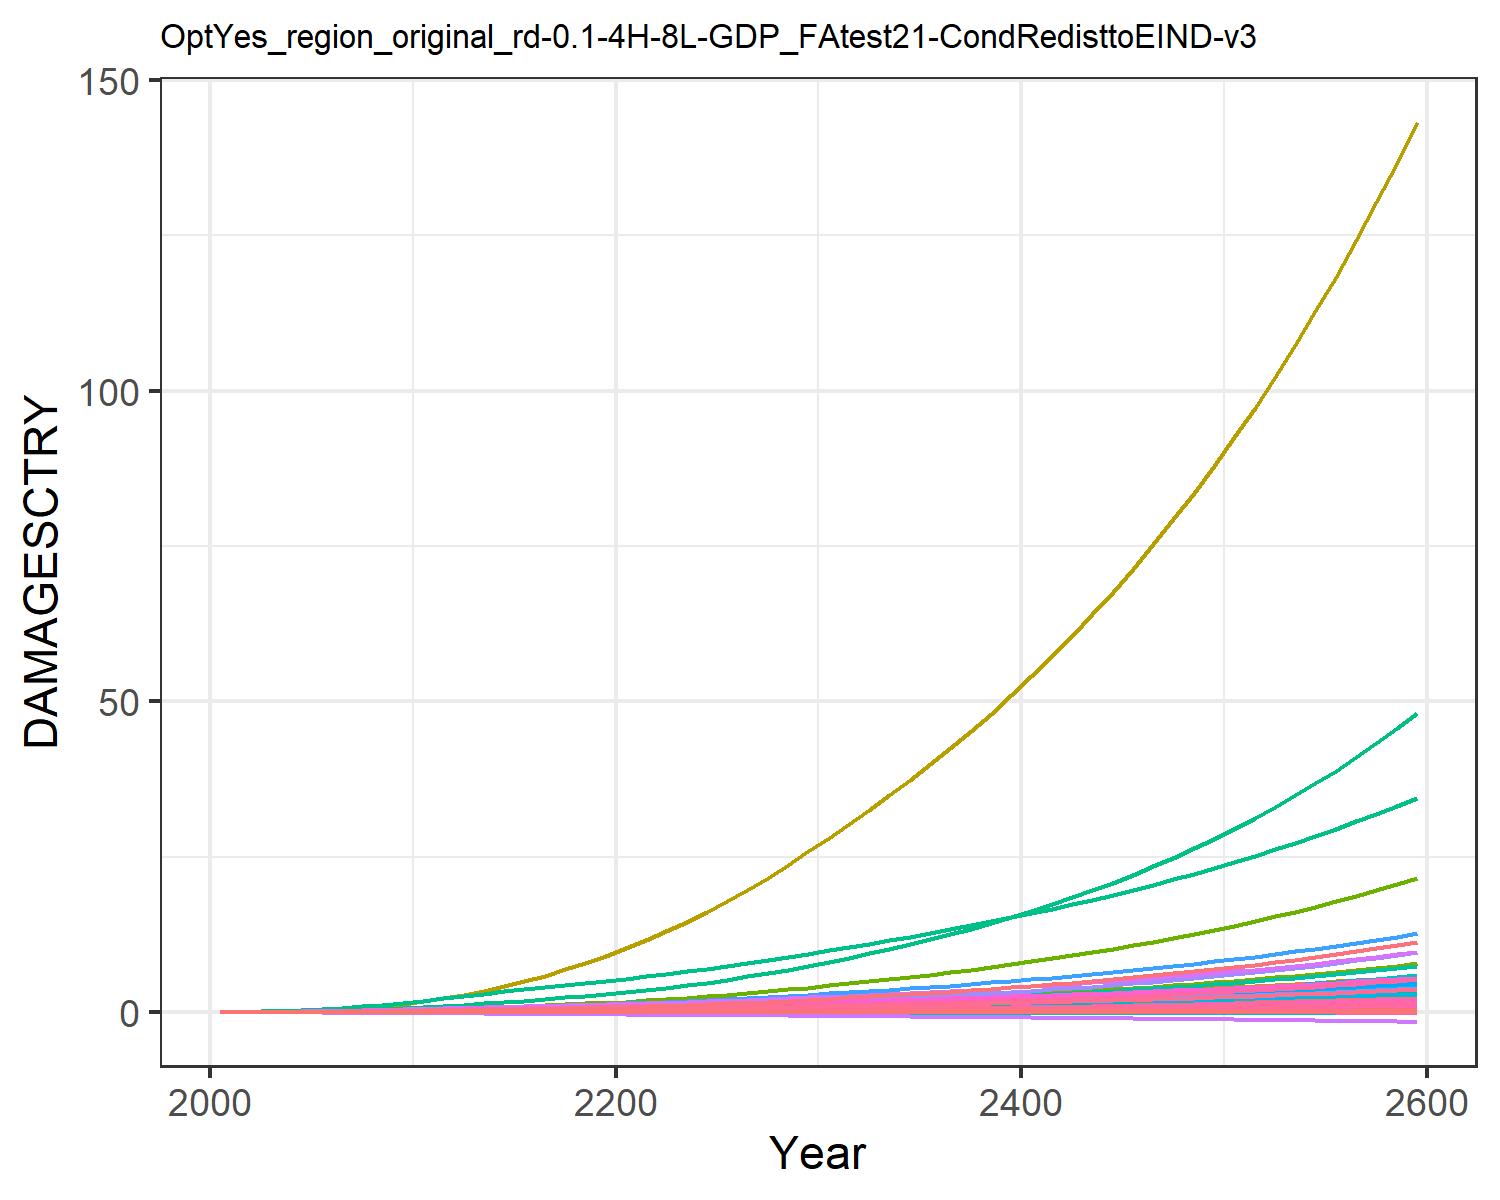

Source data for this figure (header and first rows):
9.31785260838142e-6, 0.0003608619853795658, 1.0946381900809916e-5, 0.004765314077660638, 0.0018665133772867214, -2.8555077691104798e-5, 0.004069308976660987, -0.0011605177616461034, 7.170073115505463e-5, 1.2427679935976366e-5, -0.0006685173286926385, 7.403306069728318e-5, 0.00010175885351298185, 0.0019734179289593685, -3.319763079162955e-5, 0.0005294688058474064, 6.76897506562309e-5, -2.951047924832515e-5, -0.00022142116662110482, 1.7791280022773245e-5, 0.00014844423762505837, 0.013735724312249, 3.315999472221272e-5, 0.000124818396085883
2.168433191671202e-5, 0.0008694, 2.1634986937349208e-5, 0.009605, 0.003498, -4.5502052425847e-5, 0.008096, -0.001716, 0.0001236, 2.8088925791745816e-5, -0.0009383, 0.0001674, 0.0002286, 0.003744, -4.860173315555991e-5, 0.001055, 0.0001229, -4.603260274038859e-5, -0.0003595, 3.283823265020875e-5, 0.0002829, 0.02567, 6.0304533249430226e-5, 0.0002349
5.079378037282622e-5, 0.001866, 3.90637378982445e-5, 0.01745, 0.006119, -7.48146548446119e-5, 0.01267, -0.00255, 0.0002202, 5.9665379168078424e-5, -0.001351, 0.0003507, 0.0004825, 0.007379, -7.20082093869489e-5, 0.001908, 0.0002084, -7.40888633291464e-5, -0.0006014, 5.6498851752069266e-5, 0.0005019, 0.04465, 0.0001024, 0.0004597
0.0001046, 0.003647, 6.53448687285141e-5, 0.02897, 0.009846, -0.0001131, 0.01877, -0.003543, 0.0003593, 0.0001147, -0.00181, 0.0006682, 0.0009217, 0.01324, -9.658229134826954e-5, 0.003156, 0.0003261, -0.0001096, -0.0009228, 8.942669827351698e-5, 0.0008164, 0.07133, 0.0001603, 0.0008191
0.0001929, 0.006545, 0.0001018, 0.04464, 0.01469, -0.0001604, 0.02608, -0.004667, 0.000547, 0.0002024, -0.002293, 0.001172, 0.001616, 0.02188, -0.0001195, 0.004845, 0.0004747, -0.000152, -0.001326, 0.0001314, 0.001228, 0.1056, 0.0002334, 0.001345
0.0003204, 0.01059, 0.0001492, 0.0637, 0.02049, -0.0002154, 0.03425, -0.00585, 0.0007837, 0.0003219, -0.00276, 0.001856, 0.002555, 0.03323, -0.0001374, 0.00689, 0.0006478, -0.0001996, -0.0018, 0.0001805, 0.001723, 0.146, 0.0003185, 0.002029
0.0004925, 0.01586, 0.0002082, 0.08637, 0.02731, -0.0002774, 0.04314, -0.007061, 0.001071, 0.0004734, -0.003197, 0.002723, 0.003738, 0.04747, -0.0001483, 0.009312, 0.0008467, -0.0002516, -0.002342, 0.0002373, 0.002306, 0.193, 0.0004162, 0.00288
0.0007189, 0.02286, 0.0002792, 0.1136, 0.0352, -0.0003455, 0.05293, -0.008304, 0.001406, 0.0006698, -0.003606, 0.00385, 0.005264, 0.06528, -0.0001509, 0.01221, 0.001073, -0.0003069, -0.002943, 0.0003022, 0.002982, 0.2468, 0.0005275, 0.003937
0.001004, 0.03188, 0.0003614, 0.1457, 0.04408, -0.0004184, 0.06357, -0.009557, 0.001783, 0.000916, -0.003982, 0.005272, 0.007169, 0.08689, -0.0001449, 0.01561, 0.001325, -0.0003644, -0.003591, 0.0003744, 0.003744, 0.3071, 0.000651, 0.005208
0.001349, 0.04324, 0.0004538, 0.1828, 0.05383, -0.0004946, 0.07495, -0.0108, 0.002194, 0.001216, -0.004323, 0.007019, 0.009483, 0.1124, -0.0001312, 0.01952, 0.001599, -0.0004231, -0.004274, 0.0004529, 0.00458, 0.3728, 0.0007852, 0.006695
0.001737, 0.05564, 0.0005638, 0.2198, 0.06436, -0.0005825, 0.08827, -0.01221, 0.002671, 0.001529, -0.004701, 0.008867, 0.01189, 0.1405, -0.0001134, 0.02341, 0.001892, -0.0004903, -0.005062, 0.0005372, 0.005482, 0.4436, 0.0009289, 0.008319
0.002143, 0.06791, 0.0006926, 0.2529, 0.07511, -0.0006833, 0.1038, -0.01376, 0.003211, 0.001823, -0.005124, 0.01063, 0.01414, 0.1702, -9.707492810135894e-5, 0.02684, 0.002192, -0.0005681, -0.005963, 0.0006233, 0.006402, 0.5161, 0.001076, 0.01001
0.002542, 0.0808, 0.0008353, 0.288, 0.08645, -0.0007921, 0.1214, -0.01544, 0.003781, 0.002117, -0.005582, 0.01244, 0.0164, 0.2001, -8.481922138286053e-5, 0.03047, 0.00251, -0.0006527, -0.006931, 0.0007144, 0.007368, 0.5929, 0.001232, 0.0117
0.00294, 0.09429, 0.0009839, 0.3214, 0.09726, -0.0009021, 0.1395, -0.01703, 0.004343, 0.002407, -0.006011, 0.01427, 0.01864, 0.231, -7.956569686829712e-5, 0.03389, 0.002814, -0.0007392, -0.007905, 0.0008016, 0.008285, 0.6666, 0.001381, 0.01341
0.003323, 0.1082, 0.001137, 0.3532, 0.1075, -0.001013, 0.1582, -0.01857, 0.004886, 0.002688, -0.006428, 0.0161, 0.02081, 0.2625, -8.448786861633414e-5, 0.03711, 0.003107, -0.0008279, -0.008878, 0.000885, 0.009152, 0.7374, 0.001525, 0.01513
0.003678, 0.1223, 0.001292, 0.3832, 0.1171, -0.001123, 0.1773, -0.02005, 0.005399, 0.002953, -0.006837, 0.01789, 0.02287, 0.2938, -0.0001028, 0.04013, 0.003383, -0.0009184, -0.009839, 0.0009635, 0.009955, 0.8042, 0.00166, 0.01681
0.003995, 0.1364, 0.001447, 0.4112, 0.1259, -0.001232, 0.197, -0.02147, 0.005873, 0.003197, -0.007241, 0.01962, 0.02477, 0.3245, -0.0001362, 0.04291, 0.003642, -0.00101, -0.01078, 0.001037, 0.01069, 0.8665, 0.001787, 0.01842
0.004278, 0.1505, 0.001604, 0.4376, 0.134, -0.00134, 0.2173, -0.02284, 0.00631, 0.00342, -0.007638, 0.02127, 0.02653, 0.3546, -0.0001831, 0.04549, 0.003883, -0.001103, -0.0117, 0.001104, 0.01135, 0.9247, 0.001906, 0.01996
0.00453, 0.1645, 0.001764, 0.4626, 0.1415, -0.001446, 0.2384, -0.02418, 0.006718, 0.003624, -0.008024, 0.02286, 0.02814, 0.3843, -0.0002408, 0.04791, 0.004111, -0.001196, -0.01259, 0.001168, 0.01196, 0.9796, 0.002018, 0.02144
0.004758, 0.1785, 0.001927, 0.4867, 0.1486, -0.001551, 0.2604, -0.0255, 0.007104, 0.003811, -0.008398, 0.02439, 0.02964, 0.4138, -0.0003063, 0.05021, 0.004327, -0.00129, -0.01348, 0.001228, 0.01253, 1.032, 0.002124, 0.02286
0.004996, 0.1936, 0.0021, 0.513, 0.1561, -0.001659, 0.2836, -0.02683, 0.007491, 0.004009, -0.008763, 0.02603, 0.03122, 0.4456, -0.0003774, 0.05272, 0.004558, -0.001386, -0.01438, 0.001293, 0.01313, 1.088, 0.002238, 0.02436
0.00526, 0.2105, 0.002285, 0.5428, 0.1645, -0.001771, 0.308, -0.02819, 0.007891, 0.004229, -0.009122, 0.02785, 0.03297, 0.4811, -0.0004525, 0.05556, 0.004813, -0.001486, -0.01531, 0.001364, 0.01381, 1.15, 0.002364, 0.02602
0.005532, 0.23, 0.002483, 0.5745, 0.1732, -0.001885, 0.3339, -0.02959, 0.0083, 0.004486, -0.00947, 0.02997, 0.03501, 0.5186, -0.0005295, 0.05857, 0.005079, -0.001589, -0.01627, 0.001438, 0.01451, 1.216, 0.002494, 0.02774
0.005813, 0.2512, 0.002692, 0.6076, 0.1824, -0.002003, 0.3612, -0.03102, 0.008721, 0.004756, -0.009808, 0.03223, 0.03715, 0.5582, -0.0006075, 0.06171, 0.005353, -0.001693, -0.01725, 0.001514, 0.01523, 1.284, 0.002629, 0.02951
0.006105, 0.2739, 0.002914, 0.6423, 0.1919, -0.002123, 0.39, -0.03249, 0.009155, 0.005037, -0.01014, 0.03462, 0.03938, 0.5999, -0.0006858, 0.06498, 0.005638, -0.001799, -0.01826, 0.001594, 0.01599, 1.355, 0.002769, 0.03134
0.006407, 0.2979, 0.003148, 0.6786, 0.2018, -0.002246, 0.4205, -0.03402, 0.009604, 0.005329, -0.01046, 0.03712, 0.04169, 0.6435, -0.0007642, 0.06839, 0.005932, -0.001907, -0.01929, 0.001676, 0.01677, 1.428, 0.002914, 0.03321
0.006723, 0.3233, 0.003397, 0.7167, 0.2121, -0.002373, 0.4527, -0.0356, 0.01007, 0.005631, -0.01077, 0.03974, 0.04408, 0.6896, -0.0008427, 0.07197, 0.006238, -0.002018, -0.02035, 0.001761, 0.01759, 1.506, 0.003064, 0.03516
0.007051, 0.35, 0.003659, 0.7565, 0.2229, -0.002504, 0.4868, -0.03725, 0.01056, 0.005942, -0.01108, 0.04247, 0.04655, 0.7379, -0.000921, 0.07569, 0.006555, -0.002132, -0.02145, 0.00185, 0.01844, 1.586, 0.00322, 0.03716
0.007391, 0.3781, 0.003935, 0.7979, 0.2341, -0.002638, 0.5227, -0.03895, 0.01106, 0.006262, -0.01138, 0.04532, 0.04908, 0.7885, -0.0009994, 0.07956, 0.006882, -0.002248, -0.02258, 0.001941, 0.01932, 1.67, 0.003381, 0.03921
0.007742, 0.4075, 0.004226, 0.8411, 0.2458, -0.002775, 0.5604, -0.04071, 0.01158, 0.006592, -0.01168, 0.04827, 0.05169, 0.8413, -0.001078, 0.08357, 0.007219, -0.002366, -0.02374, 0.002035, 0.02023, 1.756, 0.003547, 0.04132
0.008092, 0.4376, 0.004524, 0.8845, 0.2573, -0.002912, 0.5989, -0.04243, 0.0121, 0.006919, -0.01194, 0.05125, 0.05427, 0.895, -0.001155, 0.08759, 0.007552, -0.002483, -0.02488, 0.002129, 0.02113, 1.843, 0.00371, 0.04341
0.008435, 0.4678, 0.004824, 0.9277, 0.2686, -0.003044, 0.6375, -0.0441, 0.0126, 0.007238, -0.01217, 0.05421, 0.0568, 0.949, -0.001229, 0.09157, 0.007876, -0.002596, -0.026, 0.002219, 0.022, 1.928, 0.003869, 0.04546
0.008783, 0.4989, 0.005133, 0.9718, 0.2801, -0.003179, 0.677, -0.04579, 0.01312, 0.007561, -0.01238, 0.05723, 0.05935, 1.004, -0.001302, 0.09563, 0.008202, -0.00271, -0.02713, 0.00231, 0.02289, 2.014, 0.00403, 0.04753
0.009138, 0.5309, 0.005453, 1.017, 0.2918, -0.003315, 0.718, -0.04751, 0.01364, 0.007889, -0.01259, 0.06033, 0.06194, 1.062, -0.001376, 0.09979, 0.008535, -0.002825, -0.02828, 0.002403, 0.02379, 2.102, 0.004193, 0.04963
0.009501, 0.564, 0.005784, 1.064, 0.3038, -0.003453, 0.7606, -0.04926, 0.01418, 0.008222, -0.01278, 0.0635, 0.06457, 1.121, -0.00145, 0.1041, 0.008874, -0.002942, -0.02945, 0.002498, 0.02471, 2.193, 0.004359, 0.05176
0.009872, 0.5983, 0.006129, 1.112, 0.3161, -0.003594, 0.8049, -0.05106, 0.01472, 0.008562, -0.01297, 0.06677, 0.06725, 1.183, -0.001524, 0.1085, 0.009221, -0.00306, -0.03065, 0.002596, 0.02566, 2.286, 0.00453, 0.05394
0.01025, 0.6338, 0.006488, 1.162, 0.3288, -0.003739, 0.851, -0.05291, 0.01529, 0.008908, -0.01314, 0.07014, 0.06998, 1.246, -0.0016, 0.113, 0.009576, -0.003181, -0.03187, 0.002695, 0.02662, 2.382, 0.004704, 0.05616
0.01064, 0.6706, 0.006861, 1.214, 0.3419, -0.003887, 0.899, -0.05481, 0.01586, 0.009262, -0.01331, 0.0736, 0.07277, 1.312, -0.001676, 0.1177, 0.00994, -0.003305, -0.03312, 0.002797, 0.02762, 2.482, 0.004883, 0.05842
0.01104, 0.7087, 0.007248, 1.267, 0.3553, -0.004038, 0.9491, -0.05676, 0.01645, 0.009623, -0.01346, 0.07717, 0.07562, 1.381, -0.001754, 0.1225, 0.01031, -0.00343, -0.03439, 0.002901, 0.02863, 2.584, 0.005066, 0.06074
0.01144, 0.7483, 0.007652, 1.322, 0.3692, -0.004192, 1.001, -0.05876, 0.01705, 0.009992, -0.01361, 0.08085, 0.07853, 1.452, -0.001833, 0.1275, 0.0107, -0.003559, -0.0357, 0.003009, 0.02968, 2.689, 0.005254, 0.0631
0.01186, 0.7893, 0.008072, 1.379, 0.3834, -0.00435, 1.056, -0.06082, 0.01767, 0.01037, -0.01374, 0.08465, 0.0815, 1.526, -0.001914, 0.1326, 0.01109, -0.00369, -0.03704, 0.003118, 0.03075, 2.798, 0.005447, 0.06552
0.01228, 0.8318, 0.008508, 1.437, 0.398, -0.004513, 1.112, -0.06294, 0.01831, 0.01075, -0.01387, 0.08856, 0.08454, 1.603, -0.001996, 0.1379, 0.01149, -0.003824, -0.03841, 0.003231, 0.03185, 2.91, 0.005644, 0.06799
0.01271, 0.876, 0.008963, 1.498, 0.4131, -0.004679, 1.172, -0.06511, 0.01896, 0.01115, -0.01398, 0.0926, 0.08765, 1.683, -0.002081, 0.1434, 0.0119, -0.003962, -0.03982, 0.003347, 0.03297, 3.025, 0.005847, 0.07052
0.01316, 0.9217, 0.009436, 1.561, 0.4286, -0.004849, 1.233, -0.06735, 0.01962, 0.01155, -0.01408, 0.09677, 0.09083, 1.765, -0.002168, 0.149, 0.01233, -0.004102, -0.04126, 0.003465, 0.03413, 3.145, 0.006055, 0.07311
0.01361, 0.9693, 0.009928, 1.626, 0.4446, -0.005024, 1.298, -0.06965, 0.02031, 0.01196, -0.01416, 0.1011, 0.09408, 1.851, -0.002258, 0.1548, 0.01276, -0.004246, -0.04274, 0.003587, 0.03531, 3.268, 0.006268, 0.07576
0.01407, 1.019, 0.01044, 1.693, 0.4611, -0.005203, 1.365, -0.07201, 0.02101, 0.01239, -0.01423, 0.1055, 0.09741, 1.941, -0.00235, 0.1608, 0.01321, -0.004393, -0.04425, 0.003712, 0.03653, 3.395, 0.006487, 0.07847
0.01454, 1.07, 0.01097, 1.763, 0.4781, -0.005387, 1.435, -0.07444, 0.02172, 0.01282, -0.01428, 0.1101, 0.1008, 2.034, -0.002445, 0.167, 0.01366, -0.004544, -0.04581, 0.00384, 0.03778, 3.526, 0.006712, 0.08125
0.01503, 1.123, 0.01153, 1.835, 0.4956, -0.005576, 1.507, -0.07694, 0.02246, 0.01326, -0.01432, 0.1149, 0.1043, 2.131, -0.002543, 0.1734, 0.01413, -0.004699, -0.04741, 0.003972, 0.03906, 3.662, 0.006943, 0.0841
0.01552, 1.178, 0.01211, 1.909, 0.5136, -0.00577, 1.583, -0.07951, 0.02322, 0.01372, -0.01434, 0.1198, 0.1079, 2.231, -0.002644, 0.18, 0.01462, -0.004858, -0.04905, 0.004107, 0.04038, 3.802, 0.00718, 0.08703
0.01603, 1.236, 0.01271, 1.987, 0.5322, -0.00597, 1.663, -0.08216, 0.02399, 0.01418, -0.01434, 0.1249, 0.1116, 2.336, -0.002748, 0.1868, 0.01511, -0.005021, -0.05074, 0.004246, 0.04173, 3.947, 0.007424, 0.09003
0.01655, 1.296, 0.01334, 2.067, 0.5514, -0.006175, 1.745, -0.08488, 0.02479, 0.01466, -0.01432, 0.1301, 0.1153, 2.445, -0.002856, 0.1938, 0.01563, -0.005188, -0.05247, 0.004389, 0.04312, 4.097, 0.007675, 0.09311
0.01708, 1.358, 0.014, 2.15, 0.5712, -0.006385, 1.832, -0.08769, 0.0256, 0.01515, -0.01428, 0.1356, 0.1192, 2.558, -0.002967, 0.2011, 0.01615, -0.005359, -0.05425, 0.004536, 0.04454, 4.252, 0.007933, 0.09627
0.01763, 1.422, 0.01468, 2.236, 0.5916, -0.006602, 1.922, -0.09057, 0.02644, 0.01565, -0.01422, 0.1412, 0.1232, 2.676, -0.003083, 0.2086, 0.01669, -0.005536, -0.05608, 0.004687, 0.04601, 4.412, 0.008198, 0.09951
0.01819, 1.489, 0.01539, 2.325, 0.6127, -0.006825, 2.015, -0.09354, 0.0273, 0.01617, -0.01414, 0.147, 0.1273, 2.798, -0.003202, 0.2164, 0.01725, -0.005717, -0.05796, 0.004842, 0.04752, 4.578, 0.008471, 0.1028
0.01876, 1.559, 0.01613, 2.417, 0.6344, -0.007054, 2.113, -0.0966, 0.02818, 0.0167, -0.01402, 0.1531, 0.1314, 2.926, -0.003325, 0.2244, 0.01782, -0.005903, -0.05989, 0.005002, 0.04907, 4.75, 0.008752, 0.1063
0.01934, 1.632, 0.0169, 2.512, 0.6569, -0.00729, 2.215, -0.09975, 0.02909, 0.01724, -0.01389, 0.1593, 0.1357, 3.059, -0.003452, 0.2328, 0.01841, -0.006094, -0.06189, 0.005167, 0.05066, 4.927, 0.009041, 0.1098
0.01994, 1.707, 0.01771, 2.611, 0.6801, -0.007533, 2.322, -0.103, 0.03003, 0.0178, -0.01372, 0.1658, 0.1402, 3.197, -0.003584, 0.2414, 0.01901, -0.00629, -0.06393, 0.005336, 0.0523, 5.111, 0.009338, 0.1134
0.02056, 1.786, 0.01855, 2.714, 0.7041, -0.007783, 2.433, -0.1063, 0.03098, 0.01837, -0.01352, 0.1725, 0.1447, 3.342, -0.003721, 0.2503, 0.01964, -0.006492, -0.06604, 0.00551, 0.05399, 5.301, 0.009644, 0.1171
0.02119, 1.868, 0.01943, 2.821, 0.7288, -0.008041, 2.549, -0.1098, 0.03197, 0.01896, -0.01329, 0.1795, 0.1494, 3.492, -0.003863, 0.2595, 0.02028, -0.0067, -0.06821, 0.005689, 0.05572, 5.499, 0.009959, 0.121
0.02184, 1.953, 0.02034, 2.931, 0.7544, -0.008306, 2.67, -0.1133, 0.03298, 0.01957, -0.01303, 0.1867, 0.1542, 3.648, -0.004009, 0.269, 0.02094, -0.006913, -0.07045, 0.005873, 0.05751, 5.703, 0.01028, 0.1249
